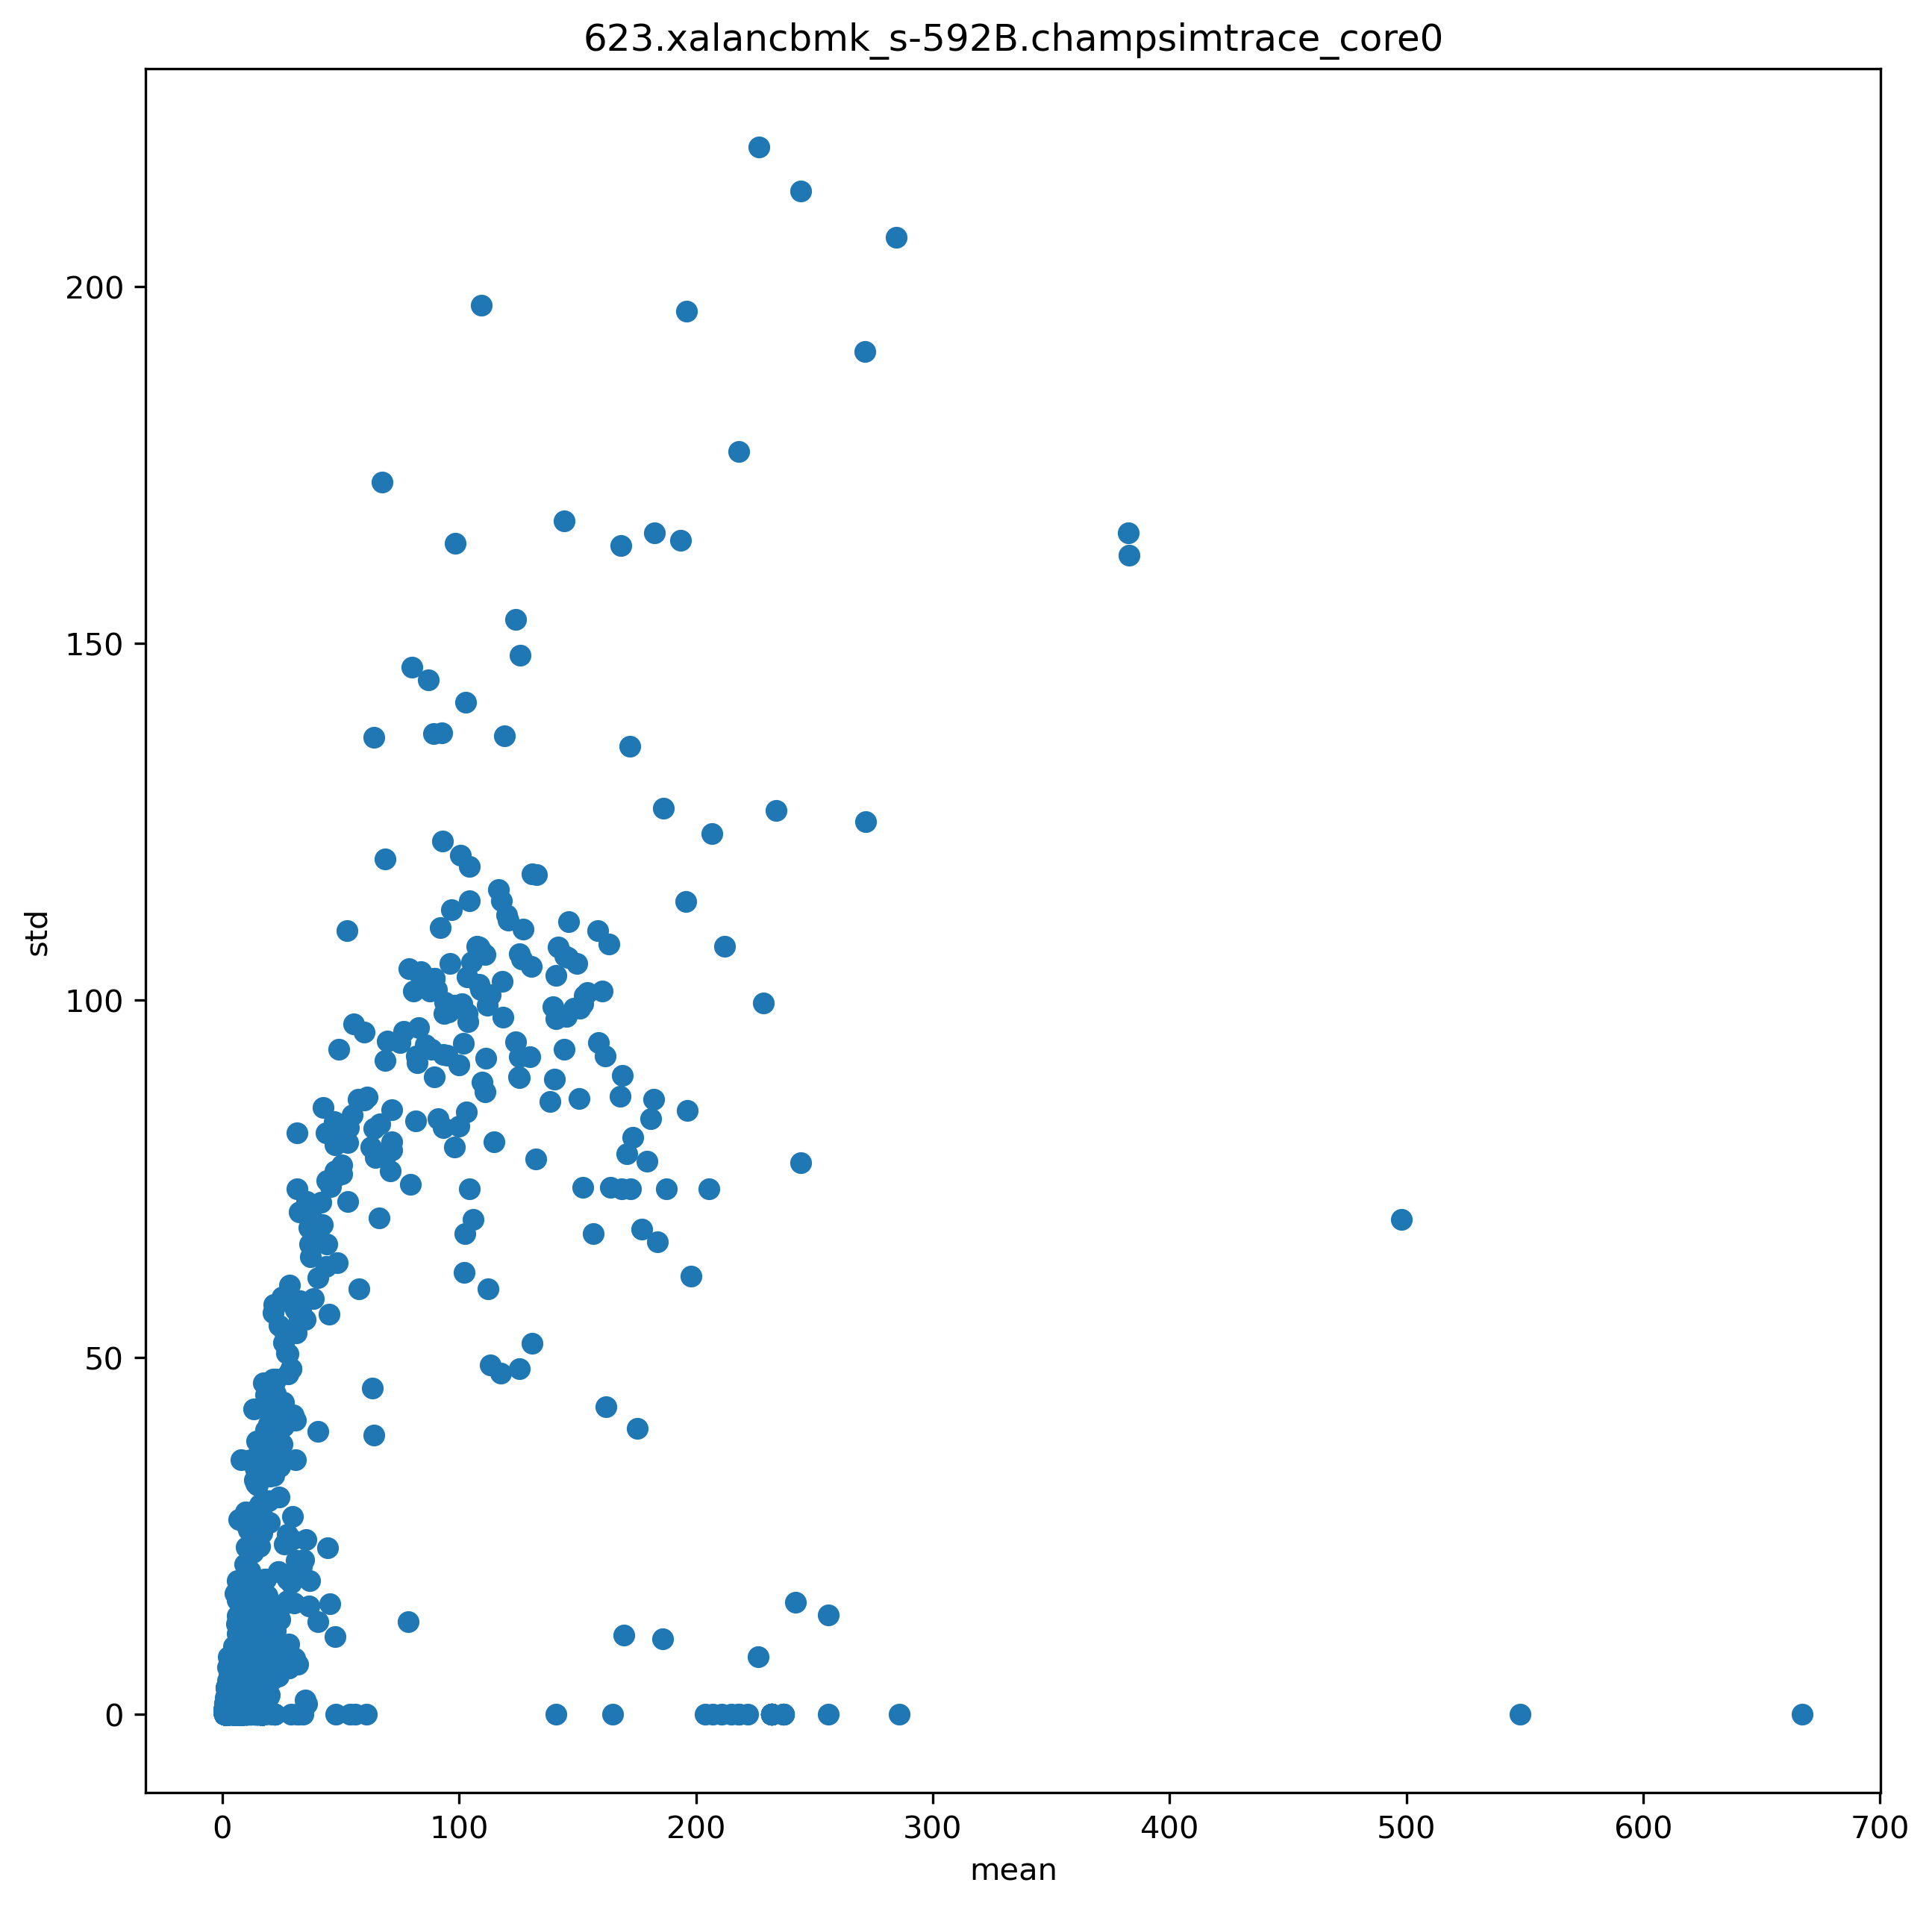

The data file committed next to this chart (first rows):
ip, mean, std
6605926, 11.88, 5.151
6605930, 1.094, 0.6334
6605935, 1.219, 0.7039
6605941, 1.221, 0.8738
6605924, 1.474, 1.003
6605932, 6.281, 4.801
6605937, 2.704, 4.142
6605958, 3.831, 0.8934
6605943, 6.804, 2.631
6605954, 1.317, 0.6253
6606048, 1.014, 0.3093
6606058, 1.303, 0.5761
6606321, 5.41, 2.648
6606323, 5.409, 2.649
6606325, 5.408, 2.649
6606327, 5.408, 2.649
6606329, 5.408, 2.649
6606330, 5.408, 2.649
6607052, 18.36, 10.12
6607056, 1.989, 0.3693
6607059, 1.046, 0.4762
6607043, 1.016, 0.3329
6607064, 1.013, 0.3047
6607099, 1.095, 0.487
6607049, 14.68, 18.42
6607040, 3.058, 3.178
6607090, 2.221, 2.545
6607179, 18.51, 9.833
5087795, 2.187, 0.935
7267299, 1.021, 0.3858
7267301, 1.018, 0.3492
8083248, 15.78, 8.093
8083255, 1.829, 0.7675
8083258, 1.022, 0.3895
8083267, 1.017, 0.3488
8083292, 1.025, 0.4133
8083308, 1.018, 0.3424
8067819, 12.85, 7.561
8067829, 1.737, 0.6858
8068050, 1.018, 0.3506
8068062, 1.019, 0.3556
8068921, 16.8, 10.51
8068928, 1.754, 0.5201
8068949, 1.025, 0.3067
8068969, 1.016, 0.329
8068103, 1.022, 0.3205
8068146, 1.112, 0.4121
8068158, 1.739, 0.5308
8068160, 1.014, 0.3149
8068170, 1.019, 0.3047
8068245, 1.012, 0.2532
8068257, 1.089, 0.3949
8068285, 1.03, 0.3107
8068316, 1.021, 0.382
8069152, 11.98, 5.381
8069159, 1.762, 0.5294
8069178, 1.018, 0.3212
6607202, 10.25, 4.957
6607206, 2.783, 2.414
6607210, 1.926, 2.372
... 10,336 more rows
